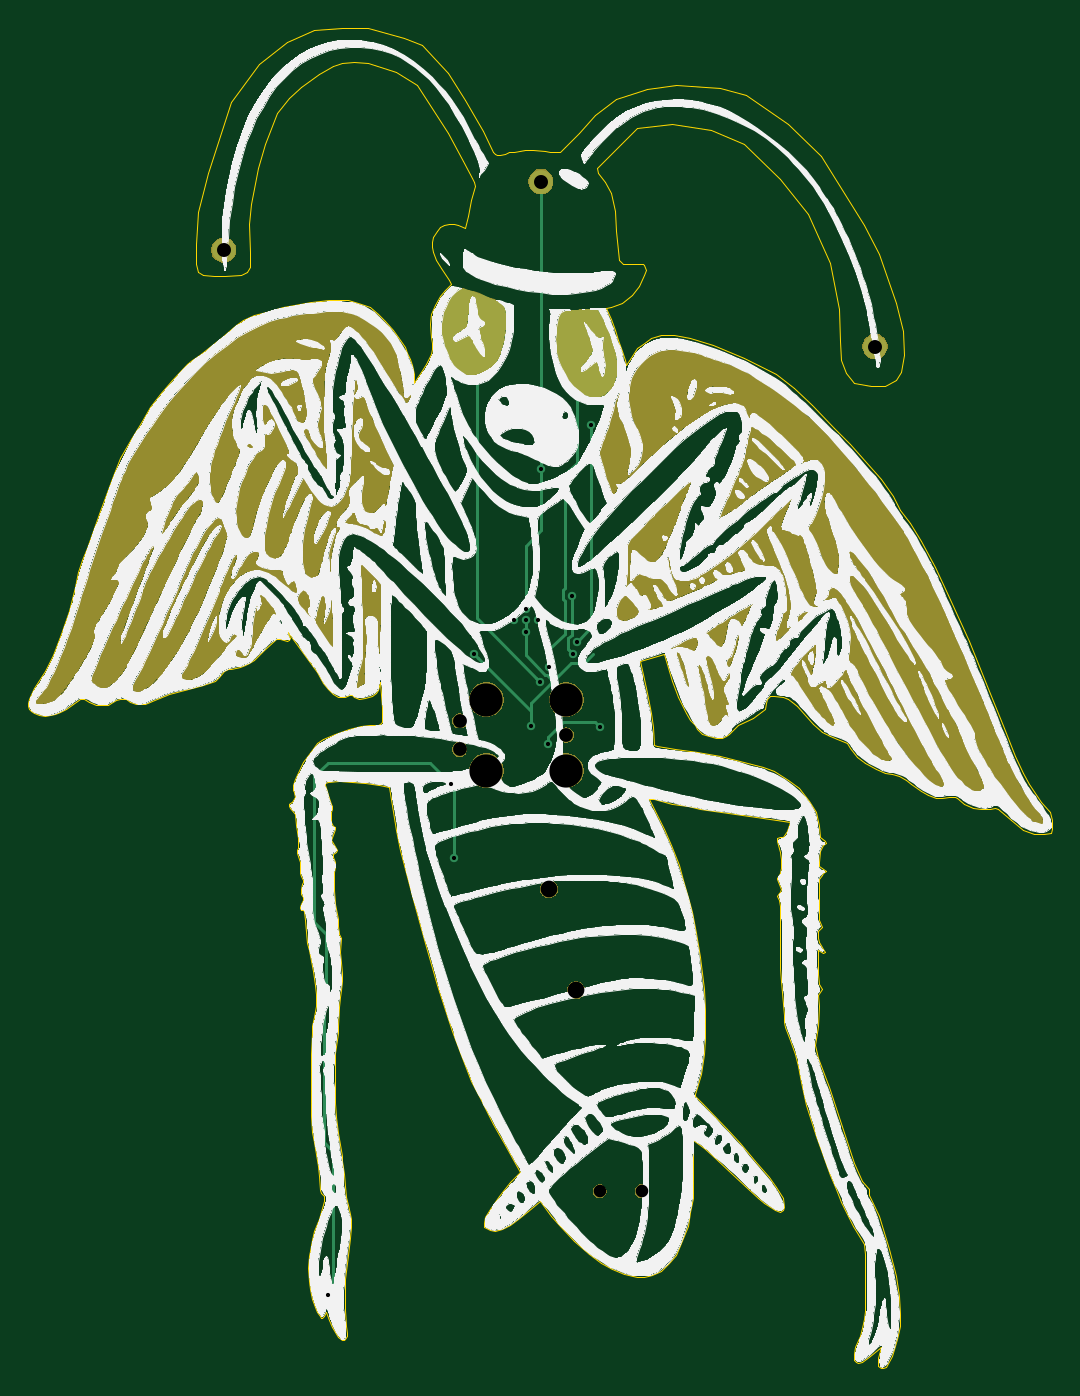
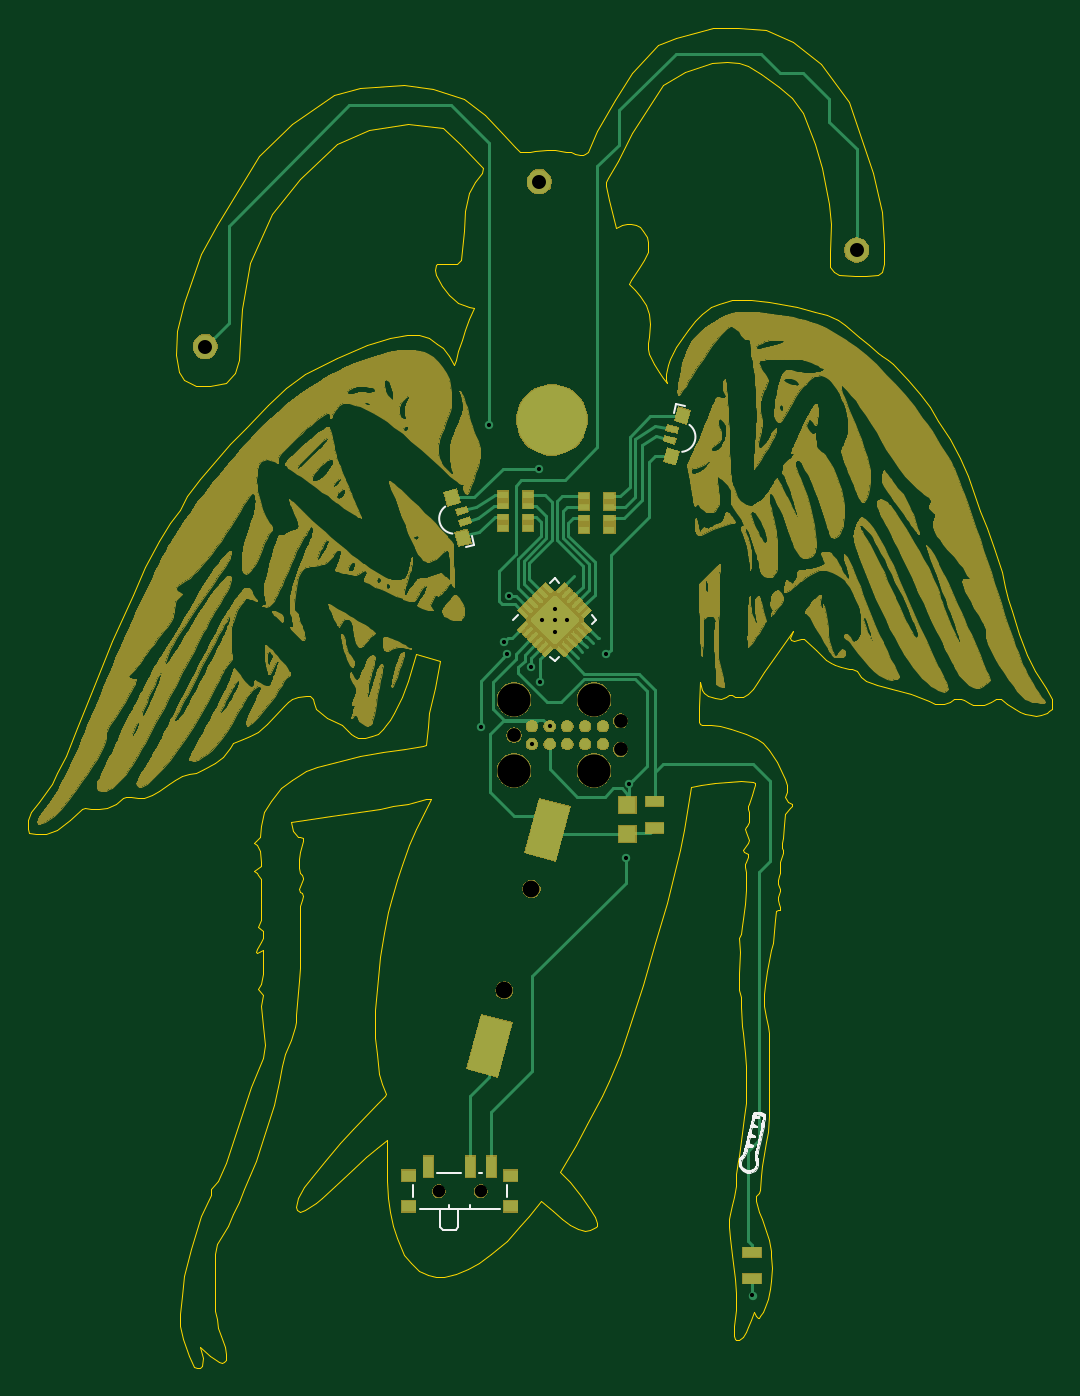
Circuit board: 10 layer files. Board 73.3 x 95.9 mm.
- bottom_copper: trevor2-B_Cu.gbl (60122 bytes)
- bottom_mask: trevor2-B_Mask.gbs (249437 bytes)
- paste: trevor2-B_Paste.gbp (54104 bytes)
- bottom_silk: trevor2-B_SilkS.gbo (10145 bytes)
- outline: trevor2-Edge_Cuts.gm1 (36448 bytes)
- top_copper: trevor2-F_Cu.gtl (17720 bytes)
- top_mask: trevor2-F_Mask.gts (240330 bytes)
- paste: trevor2-F_Paste.gtp (531 bytes)
- top_silk: trevor2-F_SilkS.gto (604851 bytes)
- drill: trevor2.drl (884 bytes)

=== bottom_copper: trevor2-B_Cu.gbl (60122 bytes, source omitted) ===
=== bottom_mask: trevor2-B_Mask.gbs (249437 bytes, source omitted) ===
=== paste: trevor2-B_Paste.gbp (54104 bytes, source omitted) ===
=== bottom_silk: trevor2-B_SilkS.gbo (10145 bytes, source omitted) ===
=== outline: trevor2-Edge_Cuts.gm1 (36448 bytes, source omitted) ===
=== top_copper: trevor2-F_Cu.gtl (17720 bytes, source omitted) ===
=== top_mask: trevor2-F_Mask.gts (240330 bytes, source omitted) ===
=== paste: trevor2-F_Paste.gtp ===
G04 #@! TF.GenerationSoftware,KiCad,Pcbnew,5.1.4-e60b266~84~ubuntu19.04.1*
G04 #@! TF.CreationDate,2019-08-17T12:08:49-07:00*
G04 #@! TF.ProjectId,trevor2,74726576-6f72-4322-9e6b-696361645f70,rev?*
G04 #@! TF.SameCoordinates,Original*
G04 #@! TF.FileFunction,Paste,Top*
G04 #@! TF.FilePolarity,Positive*
%FSLAX46Y46*%
G04 Gerber Fmt 4.6, Leading zero omitted, Abs format (unit mm)*
G04 Created by KiCad (PCBNEW 5.1.4-e60b266~84~ubuntu19.04.1) date 2019-08-17 12:08:49*
%MOMM*%
%LPD*%
G04 APERTURE LIST*
G04 APERTURE END LIST*
M02*

=== top_silk: trevor2-F_SilkS.gto (604851 bytes, source omitted) ===
=== drill: trevor2.drl ===
M48
; DRILL file {KiCad 5.1.4-e60b266~84~ubuntu19.04.1} date Sat 17 Aug 2019 12:08:56 PM PDT
; FORMAT={-:-/ absolute / inch / decimal}
; #@! TF.CreationDate,2019-08-17T12:08:56-07:00
; #@! TF.GenerationSoftware,Kicad,Pcbnew,5.1.4-e60b266~84~ubuntu19.04.1
FMAT,2
INCH
T1C0.0118
T2C0.0390
T3C0.0394
T4C0.0935
T5C0.0354
T6C0.0472
%
G90
G05
T1
X5.2953Y-5.5039
X5.6437Y-4.063
X5.6516Y-4.2717
X5.7067Y-3.6969
X5.8189Y-3.6004
X5.8524Y-3.5709
X5.8524Y-3.6004
X5.8524Y-3.6339
X5.8669Y-3.9002
X5.8878Y-3.6004
X5.8944Y-3.7752
X5.8957Y-3.1752
X5.9169Y-3.9502
X5.9197Y-3.7336
X5.9823Y-3.5335
X5.986Y-3.6975
X5.9964Y-3.6628
X6.0374Y-3.0531
X6.061Y-3.9016
T2
X5.6669Y-3.8852
X5.6669Y-3.9652
X5.9669Y-3.9252
T3
X6.8366Y-2.8307
X5.002Y-2.5591
X5.8957Y-2.3661
T4
X5.7419Y-3.8252
X5.7419Y-4.0252
X5.9669Y-3.8252
X5.9669Y-4.0252
T5
X6.061Y-5.2096
X6.1791Y-5.2096
T6
X5.918Y-4.3592
X5.9945Y-4.6444
T0
M30

